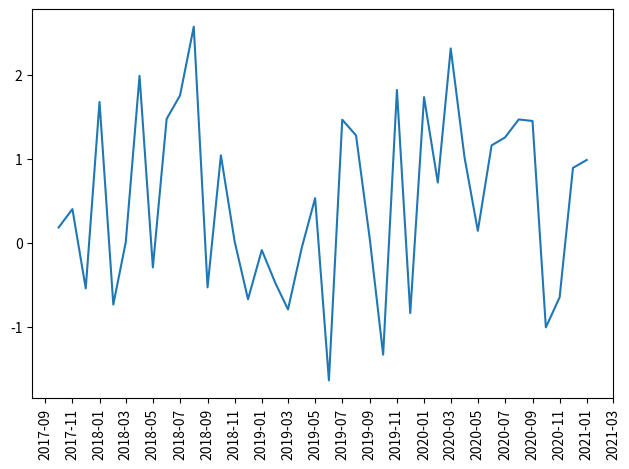

This chart was generated by the following Python code:
'''
test_date_formatter.py
Sample plot with YYYYMM plotting
'''

import numpy as np
import datetime as dt
import matplotlib.pyplot as plt
from matplotlib.dates import DateFormatter, MonthLocator

#first make some fake data
x_values = []
monthnow = dt.datetime(2017,10,1)

#make list of incremental months
for i in range(0,40):
    x_values.append(monthnow)
    monthnow+=dt.timedelta(days=35)
    monthnow = monthnow.replace(day=1)

#random y-values to go with our months
y_values = np.random.randn(40)

#make plot
fig = plt.figure()
ax1 = fig.add_subplot(1,1,1)
ax1.plot(x_values,y_values)

#set which months to put tick marks at
ax1.xaxis.set_major_locator( MonthLocator([1,3,5,7,9,11]))

#set format of months (YYYYMM)
ax1.xaxis.set_major_formatter( DateFormatter('%Y-%m') )

#rotate label text to vertical
plt.setp(plt.xticks()[1], rotation=90)

plt.tight_layout()
plt.show()

